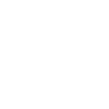
t = 0.00 s
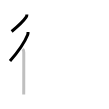
t = 2.25 s
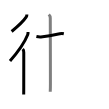
t = 4.50 s
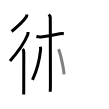
t = 6.50 s
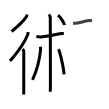
t = 8.75 s
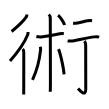
t = 11.00 s

The animated SVG that drew these frames (rendered in a browser with its animation timeline set to each time). Animation: 11 SMIL elements (animate=11); one cycle of 11.00 s.

<svg width="109px" height="109px" viewBox="0 0 px 109px" xmlns="http://www.w3.org/2000/svg" xmlns:xlink="http://www.w3.org/1999/xlink" xml:space="preserve" version="1.1"  baseProfile="full">
<path d="M26.88,14.5c0,0.88-0.31,2.04-0.76,2.7c-2.34,3.44-7.12,8.3-14.49,14.3" style="fill:none;stroke:black;stroke-width:3;opacity:0">
  <animate attributeType="CSS" attributeName="opacity" from="0" to="1" begin="0s" dur="1s" repeatCount="0" fill="freeze" />
</path>
<path d="M28.03,32c0.05,0.68-0.01,1.87-0.35,2.72C24.62,42.38,18.75,51,10,61" style="fill:none;stroke:black;stroke-width:3;opacity:0">
  <animate attributeType="CSS" attributeName="opacity" from="0" to="1" begin="1s" dur="1s" repeatCount="0" fill="freeze" />
</path>
<path d="M22.71,49c0.71,0.71,1.06,2.25,1.06,3.41c0,0.39-0.02,24.09-0.02,34.09c0,4.15-0.03,7.21-0.04,8" style="fill:none;stroke:black;stroke-width:3;opacity:0">
  <animate attributeType="CSS" attributeName="opacity" from="0" to="1" begin="2s" dur="1s" repeatCount="0" fill="freeze" />
</path>
<path d="M36.4,36.5c1.85,0.38,2.94,0.53,4.48,0.39c4.57-0.42,12.75-1.76,18.88-3.09c1.22-0.26,2.74-0.3,4.06-0.01" style="fill:none;stroke:black;stroke-width:3;opacity:0">
  <animate attributeType="CSS" attributeName="opacity" from="0" to="1" begin="3s" dur="1s" repeatCount="0" fill="freeze" />
</path>
<path d="M48.77,14.5c0.8,0.8,1.51,2.12,1.51,3.38c0,4.99,0.14,45.74,0.14,65.37c0,3.99-0.13,7.54-0.17,8.5" style="fill:none;stroke:black;stroke-width:3;opacity:0">
  <animate attributeType="CSS" attributeName="opacity" from="0" to="1" begin="4s" dur="1s" repeatCount="0" fill="freeze" />
</path>
<path d="M40.37,46.75c0.13,0.75,0.3,2.26,0.21,3.15C39.5,60,37.38,69.62,32.5,79.79" style="fill:none;stroke:black;stroke-width:3;opacity:0">
  <animate attributeType="CSS" attributeName="opacity" from="0" to="1" begin="5s" dur="1s" repeatCount="0" fill="freeze" />
</path>
<path d="M58.52,49.08c1.87,4.52,5.08,18.35,5.54,25.38" style="fill:none;stroke:black;stroke-width:3;opacity:0">
  <animate attributeType="CSS" attributeName="opacity" from="0" to="1" begin="6s" dur="1s" repeatCount="0" fill="freeze" />
</path>
<path d="M58.02,15.33c2.31,1.7,5.96,6.99,6.54,9.63" style="fill:none;stroke:black;stroke-width:3;opacity:0">
  <animate attributeType="CSS" attributeName="opacity" from="0" to="1" begin="7s" dur="1s" repeatCount="0" fill="freeze" />
</path>
<path d="M73.07,23.3c1.68,0.2,3.19-0.07,4.59-0.31c3.2-0.54,7.36-1.7,10.08-2.17c1.41-0.24,2.9-0.3,4.31-0.05" style="fill:none;stroke:black;stroke-width:3;opacity:0">
  <animate attributeType="CSS" attributeName="opacity" from="0" to="1" begin="8s" dur="1s" repeatCount="0" fill="freeze" />
</path>
<path d="M67.63,40.92c1.37,0.21,3.52,0.25,5.02-0.01c6.84-1.18,15.37-3.28,21.72-4.03c1.6-0.19,3.2-0.39,4.75,0.16" style="fill:none;stroke:black;stroke-width:3;opacity:0">
  <animate attributeType="CSS" attributeName="opacity" from="0" to="1" begin="9s" dur="1s" repeatCount="0" fill="freeze" />
</path>
<path d="M84.33,41.08c0.79,0.79,1.36,2.67,1.36,4.02c0,14.56,0.08,39.41,0.08,44.37c0,8.03-6.67,0.25-7.7-1" style="fill:none;stroke:black;stroke-width:3;opacity:0">
  <animate attributeType="CSS" attributeName="opacity" from="0" to="1" begin="10s" dur="1s" repeatCount="0" fill="freeze" />
</path>
</svg>
